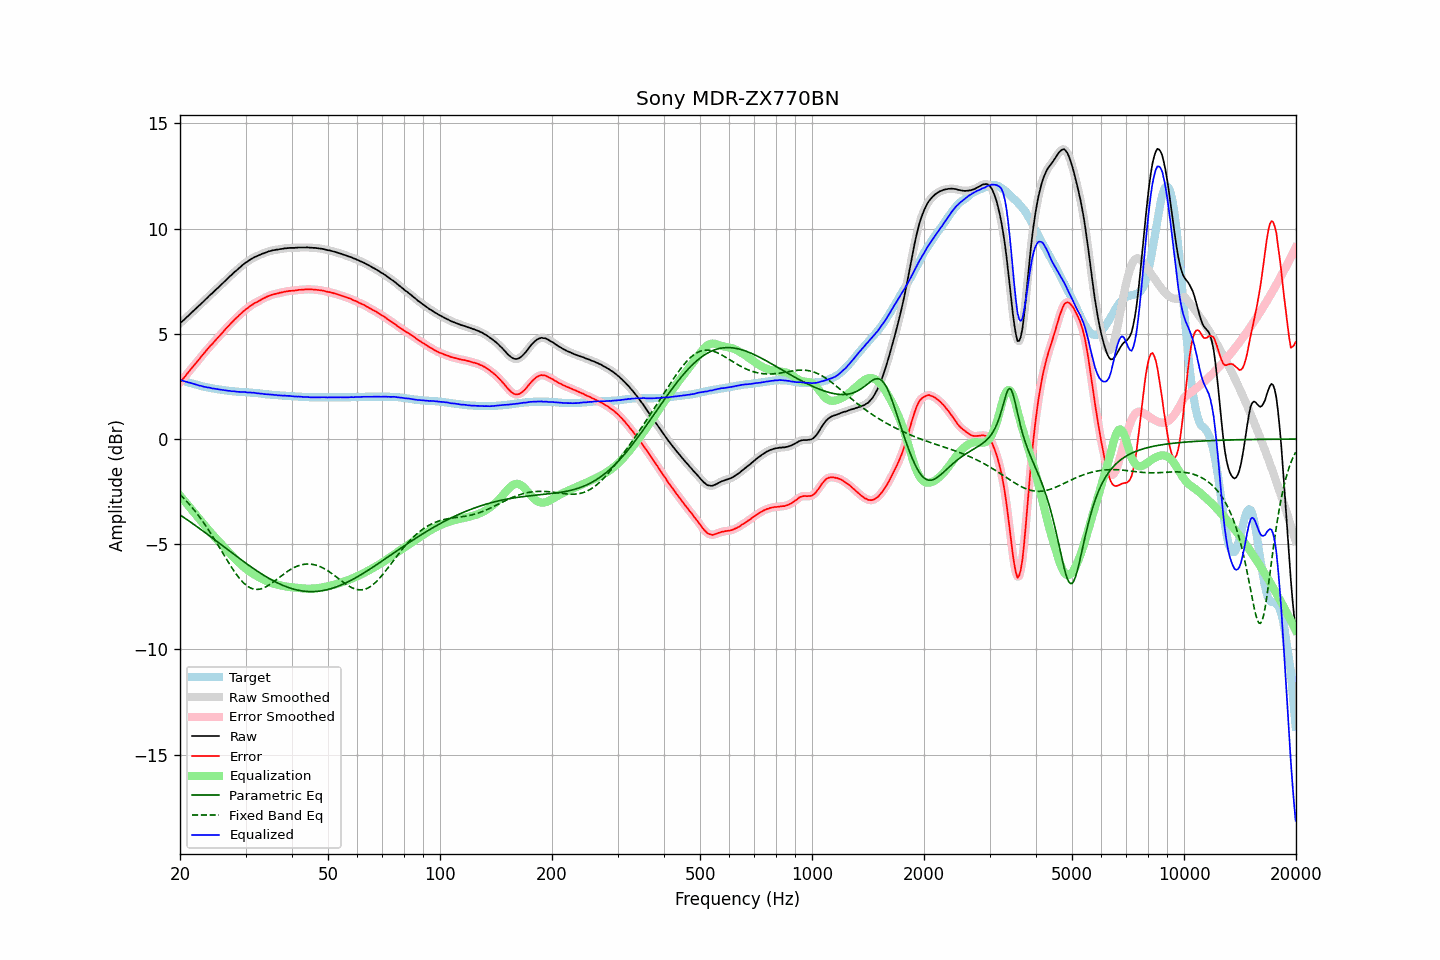

Source data for this figure (header and first rows):
frequency, raw, error, smoothed, error_smoothed, equalization, parametric_eq, fixed_band_eq, equalized_raw, equalized_smoothed, target
20.00, 5.50, 2.69, 5.50, 2.69, -2.69, -3.60, -2.64, 2.81, 2.81, 2.81
20.20, 5.57, 2.78, 5.57, 2.78, -2.78, -3.66, -2.71, 2.79, 2.79, 2.79
20.40, 5.63, 2.87, 5.64, 2.87, -2.87, -3.71, -2.79, 2.76, 2.76, 2.76
20.61, 5.70, 2.96, 5.70, 2.96, -2.97, -3.76, -2.87, 2.73, 2.74, 2.74
20.81, 5.78, 3.06, 5.77, 3.06, -3.06, -3.81, -2.95, 2.72, 2.72, 2.72
21.02, 5.84, 3.15, 5.85, 3.15, -3.15, -3.86, -3.03, 2.69, 2.70, 2.69
21.23, 5.92, 3.25, 5.92, 3.25, -3.24, -3.92, -3.12, 2.68, 2.68, 2.67
21.44, 5.99, 3.34, 5.99, 3.34, -3.34, -3.97, -3.21, 2.66, 2.65, 2.65
21.66, 6.06, 3.43, 6.06, 3.43, -3.43, -4.02, -3.30, 2.63, 2.63, 2.63
21.87, 6.13, 3.52, 6.13, 3.52, -3.52, -4.08, -3.39, 2.61, 2.61, 2.61
22.09, 6.20, 3.61, 6.20, 3.61, -3.62, -4.13, -3.49, 2.59, 2.59, 2.59
22.31, 6.27, 3.70, 6.27, 3.71, -3.71, -4.19, -3.59, 2.56, 2.56, 2.57
22.54, 6.34, 3.80, 6.35, 3.80, -3.80, -4.24, -3.69, 2.54, 2.54, 2.54
22.76, 6.42, 3.90, 6.42, 3.90, -3.89, -4.30, -3.79, 2.53, 2.52, 2.52
22.99, 6.49, 3.99, 6.49, 3.99, -3.99, -4.36, -3.90, 2.50, 2.50, 2.50
23.22, 6.56, 4.08, 6.57, 4.08, -4.08, -4.41, -4.01, 2.48, 2.49, 2.48
23.45, 6.64, 4.17, 6.64, 4.17, -4.17, -4.47, -4.12, 2.47, 2.47, 2.47
23.69, 6.71, 4.26, 6.72, 4.26, -4.26, -4.52, -4.23, 2.45, 2.46, 2.45
23.92, 6.79, 4.35, 6.79, 4.35, -4.35, -4.58, -4.35, 2.45, 2.44, 2.44
24.16, 6.86, 4.44, 6.86, 4.43, -4.43, -4.64, -4.47, 2.43, 2.42, 2.42
24.40, 6.92, 4.51, 6.93, 4.52, -4.52, -4.70, -4.59, 2.40, 2.41, 2.41
24.65, 7.00, 4.60, 7.00, 4.60, -4.60, -4.75, -4.71, 2.40, 2.40, 2.40
24.89, 7.07, 4.69, 7.07, 4.69, -4.69, -4.81, -4.84, 2.39, 2.38, 2.38
25.14, 7.14, 4.77, 7.14, 4.77, -4.77, -4.87, -4.96, 2.37, 2.37, 2.37
25.39, 7.21, 4.85, 7.22, 4.86, -4.85, -4.93, -5.09, 2.36, 2.36, 2.36
25.65, 7.29, 4.94, 7.29, 4.94, -4.94, -4.98, -5.21, 2.35, 2.35, 2.35
25.91, 7.36, 5.02, 7.36, 5.02, -5.02, -5.04, -5.34, 2.34, 2.34, 2.34
26.16, 7.43, 5.10, 7.44, 5.11, -5.11, -5.10, -5.47, 2.32, 2.33, 2.33
26.43, 7.51, 5.20, 7.51, 5.19, -5.19, -5.16, -5.59, 2.32, 2.31, 2.31
26.69, 7.58, 5.28, 7.58, 5.28, -5.28, -5.22, -5.72, 2.30, 2.30, 2.30
26.96, 7.65, 5.36, 7.65, 5.36, -5.36, -5.27, -5.85, 2.29, 2.29, 2.29
27.23, 7.73, 5.45, 7.73, 5.44, -5.44, -5.33, -5.97, 2.29, 2.28, 2.28
27.50, 7.79, 5.52, 7.80, 5.52, -5.52, -5.39, -6.09, 2.27, 2.28, 2.27
27.77, 7.87, 5.60, 7.87, 5.60, -5.60, -5.45, -6.20, 2.27, 2.27, 2.27
28.05, 7.94, 5.68, 7.94, 5.68, -5.68, -5.51, -6.32, 2.26, 2.26, 2.26
28.33, 8.00, 5.75, 8.01, 5.75, -5.75, -5.56, -6.42, 2.25, 2.25, 2.25
28.62, 8.07, 5.82, 8.07, 5.82, -5.83, -5.62, -6.53, 2.25, 2.25, 2.25
28.90, 8.14, 5.90, 8.14, 5.90, -5.90, -5.68, -6.62, 2.25, 2.24, 2.24
29.19, 8.20, 5.96, 8.21, 5.97, -5.97, -5.73, -6.71, 2.24, 2.24, 2.24
29.48, 8.27, 6.04, 8.27, 6.04, -6.03, -5.79, -6.80, 2.24, 2.24, 2.23
29.78, 8.33, 6.10, 8.33, 6.10, -6.10, -5.85, -6.87, 2.23, 2.23, 2.23
30.08, 8.39, 6.17, 8.39, 6.16, -6.16, -5.90, -6.94, 2.23, 2.22, 2.22
30.38, 8.43, 6.21, 8.44, 6.22, -6.22, -5.96, -6.99, 2.21, 2.22, 2.22
30.68, 8.49, 6.28, 8.49, 6.28, -6.28, -6.01, -7.04, 2.21, 2.21, 2.21
30.99, 8.54, 6.34, 8.54, 6.33, -6.33, -6.07, -7.08, 2.21, 2.21, 2.20
31.30, 8.58, 6.38, 8.59, 6.39, -6.38, -6.12, -7.11, 2.20, 2.20, 2.20
31.61, 8.63, 6.44, 8.63, 6.43, -6.43, -6.17, -7.13, 2.20, 2.19, 2.19
31.93, 8.66, 6.48, 8.66, 6.48, -6.48, -6.22, -7.14, 2.18, 2.19, 2.18
32.24, 8.69, 6.51, 8.70, 6.52, -6.52, -6.27, -7.15, 2.17, 2.17, 2.18
32.57, 8.73, 6.56, 8.73, 6.56, -6.56, -6.32, -7.14, 2.17, 2.17, 2.17
32.89, 8.76, 6.60, 8.76, 6.60, -6.61, -6.37, -7.13, 2.16, 2.16, 2.16
33.22, 8.80, 6.65, 8.80, 6.65, -6.65, -6.42, -7.11, 2.16, 2.15, 2.15
33.55, 8.82, 6.68, 8.83, 6.68, -6.68, -6.47, -7.08, 2.14, 2.14, 2.14
33.89, 8.85, 6.72, 8.85, 6.72, -6.72, -6.52, -7.04, 2.13, 2.13, 2.13
34.23, 8.88, 6.76, 8.88, 6.76, -6.76, -6.56, -7.00, 2.13, 2.12, 2.12
34.57, 8.91, 6.79, 8.91, 6.79, -6.79, -6.61, -6.96, 2.12, 2.12, 2.12
34.92, 8.93, 6.82, 8.93, 6.82, -6.82, -6.65, -6.91, 2.11, 2.11, 2.11
35.27, 8.95, 6.85, 8.95, 6.85, -6.85, -6.69, -6.85, 2.11, 2.11, 2.10
35.62, 8.97, 6.87, 8.97, 6.87, -6.87, -6.74, -6.80, 2.10, 2.10, 2.10
35.97, 8.98, 6.89, 8.98, 6.89, -6.89, -6.78, -6.74, 2.09, 2.09, 2.09
... 635 more rows
